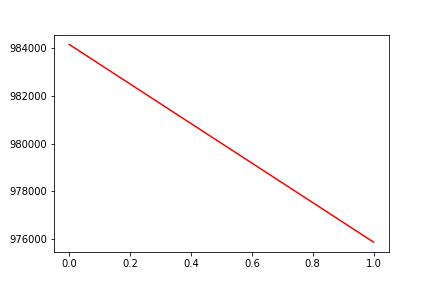

The file beside this chart, header and first rows:
, date, assets
0, 0, 984161
1, 20160718, 975876
